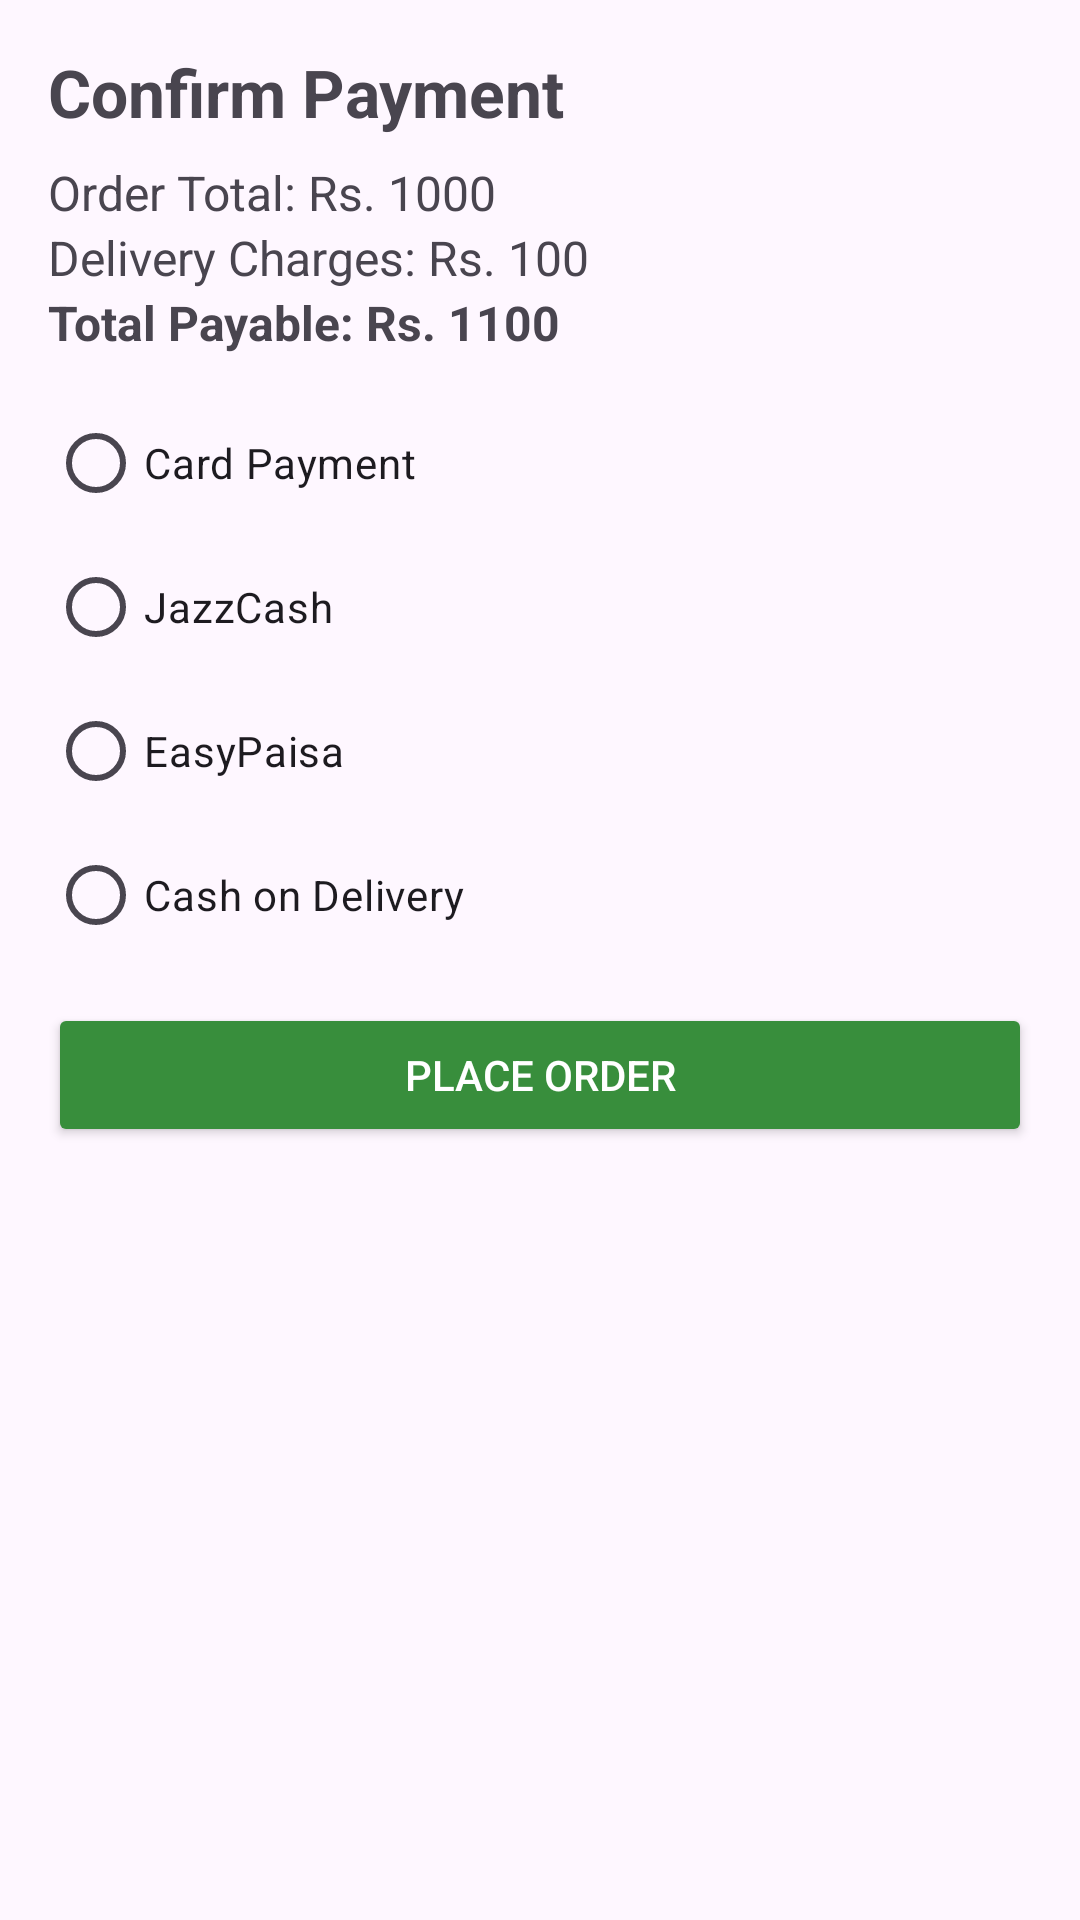

Android layout source for this screen:
<!-- AndroidManifest.xml: application theme Theme.MadinaBakersResutrant -->
<!-- res/layout/bottom_sheet_payment.xml -->
<?xml version="1.0" encoding="utf-8"?>
<LinearLayout xmlns:android="http://schemas.android.com/apk/res/android"
    android:id="@+id/paymentBottomSheet"
    android:layout_width="match_parent"
    android:layout_height="wrap_content"
    android:background="@drawable/rounded_top"
    android:orientation="vertical"
    android:padding="16dp">

    <TextView
        android:text="Confirm Payment"
        android:textSize="22sp"
        android:textStyle="bold"
        android:layout_marginBottom="8dp"
        android:layout_width="wrap_content"
        android:layout_height="wrap_content" />

    <TextView
        android:textSize="16sp"
        android:id="@+id/tvOrderTotal"
        android:text="Order Total: Rs. 1000"
        android:layout_width="match_parent"
        android:layout_height="wrap_content" />

    <TextView
        android:textSize="16sp"
        android:id="@+id/tvDeliveryCharges"
        android:text="Delivery Charges: Rs. 100"
        android:layout_width="match_parent"
        android:layout_height="wrap_content" />

    <TextView
        android:textSize="16sp"
        android:id="@+id/tvFinalTotal"
        android:text="Total Payable: Rs. 1100"
        android:textStyle="bold"
        android:layout_marginBottom="12dp"
        android:layout_width="match_parent"
        android:layout_height="wrap_content" />

    <RadioGroup
        android:id="@+id/paymentOptionsGroup"
        android:orientation="vertical"
        android:layout_width="match_parent"
        android:layout_height="wrap_content">

        <RadioButton
            android:layout_width="match_parent"
            android:layout_height="wrap_content"
            android:id="@+id/radioCard"
            android:text="Card Payment"
            />
        <RadioButton
            android:layout_width="match_parent"
            android:layout_height="wrap_content" android:id="@+id/radioJazzCash" android:text="JazzCash" />
        <RadioButton
            android:layout_width="match_parent"
            android:layout_height="wrap_content"
            android:id="@+id/radioEasyPaisa" android:text="EasyPaisa" />
        <RadioButton
            android:layout_width="match_parent"
            android:layout_height="wrap_content"
            android:id="@+id/radioCOD" android:text="Cash on Delivery" />
    </RadioGroup>

    <Button
        android:id="@+id/btnPlaceOrder"
        android:layout_width="match_parent"
        android:layout_height="wrap_content"
        android:text="Place Order"
        android:textColor="@android:color/white"
        android:backgroundTint="#388E3C"
        android:layout_marginTop="12dp" />

</LinearLayout>
<!-- resources referenced by this layout -->
<resources>
  <style name="Theme.MadinaBakersResutrant" parent="Base.Theme.MadinaBakersResutrant" />
  <style name="Base.Theme.MadinaBakersResutrant" parent="Theme.Material3.Light.NoActionBar">
          
          
          
      </style>
</resources>
